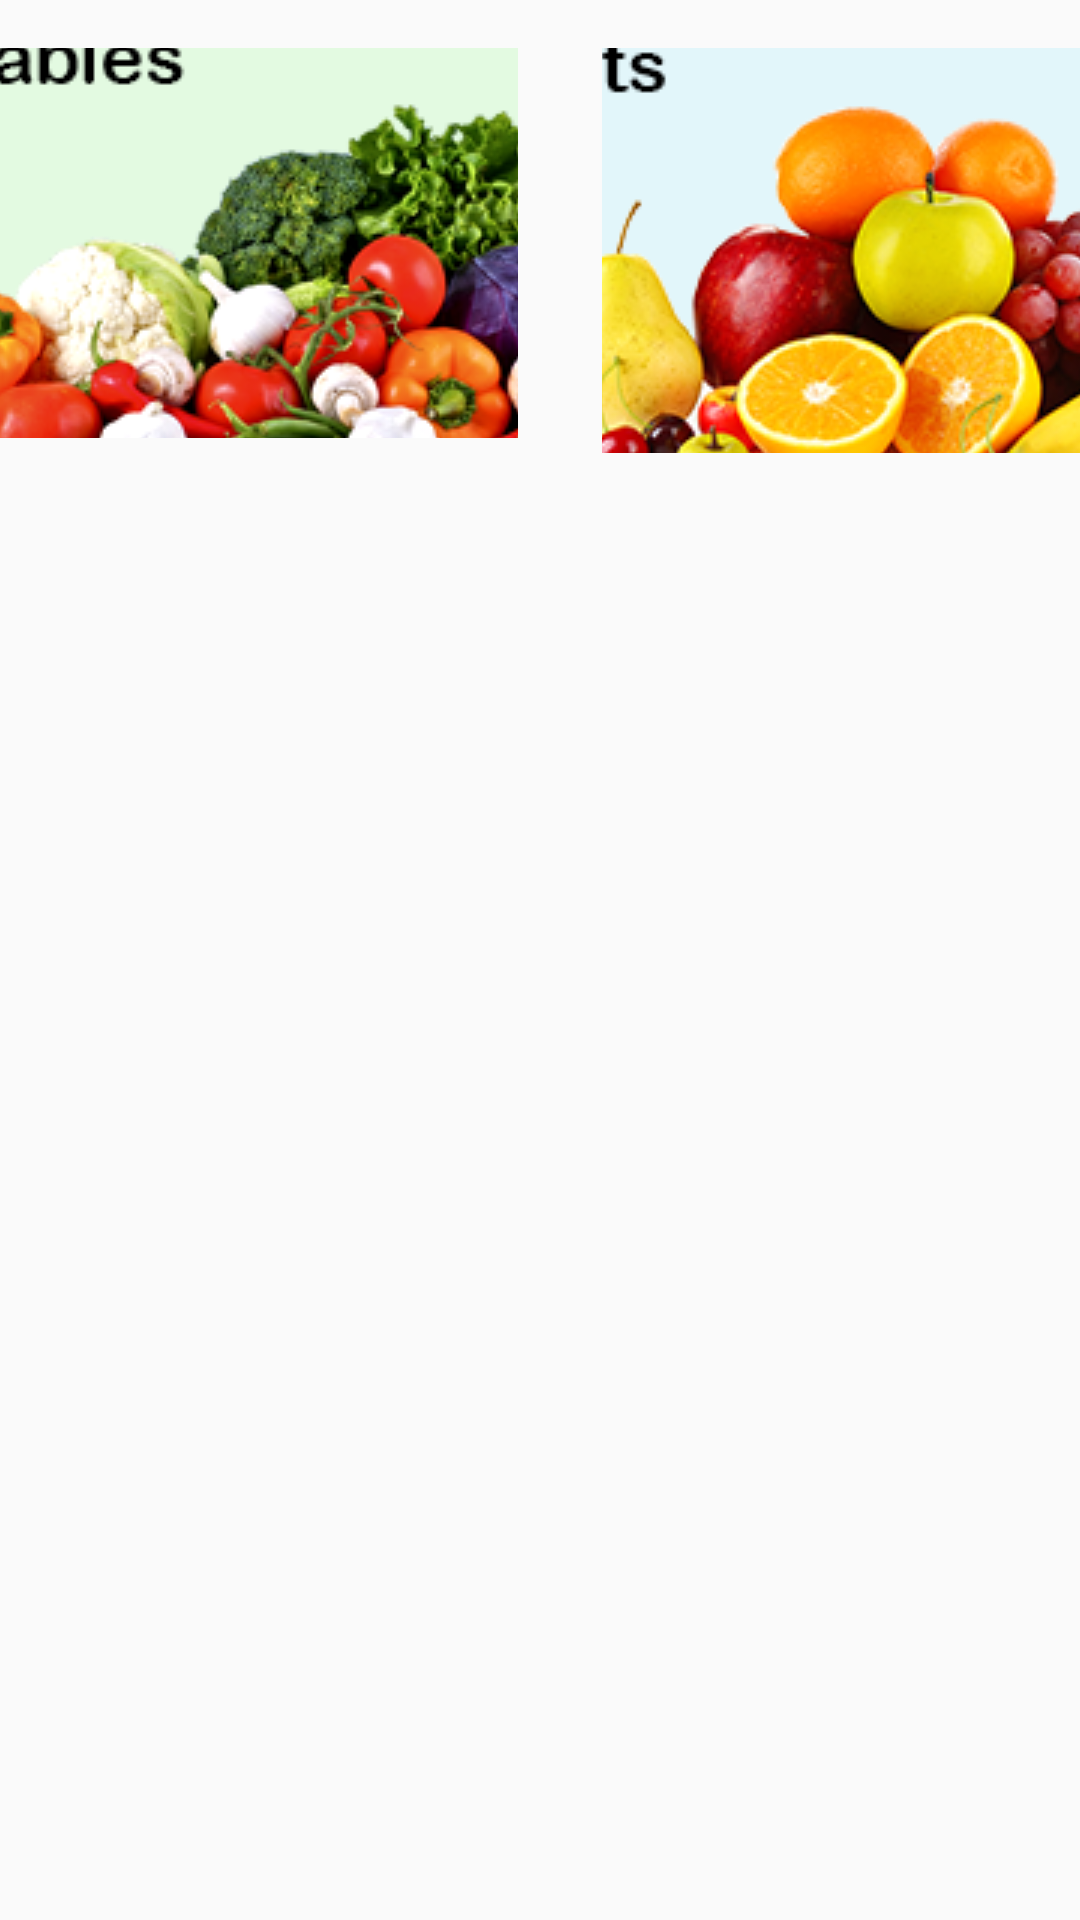

The Android layout XML behind this screen, and the referenced resources:
<!-- AndroidManifest.xml: application theme AppTheme -->
<!-- res/layout/fragment_combo.xml -->
<?xml version="1.0" encoding="utf-8"?>
<android.support.constraint.ConstraintLayout
    xmlns:android="http://schemas.android.com/apk/res/android"
    xmlns:tools="http://schemas.android.com/tools"
    android:layout_width="match_parent"
    android:layout_height="wrap_content"
    xmlns:app="http://schemas.android.com/apk/res-auto"
    tools:context=".Fragment.ComboFragment">

    
    <ImageButton
        android:id="@+id/img_fruits"
        android:layout_width="194dp"
        android:layout_height="135dp"
        android:layout_marginTop="16dp"
        android:layout_marginEnd="16dp"
        android:src="@drawable/fruits"
        app:layout_constraintEnd_toEndOf="parent"
        app:layout_constraintStart_toEndOf="@+id/img_veggie"
        app:layout_constraintTop_toTopOf="parent" />

    <ImageButton
        android:id="@+id/img_veggie"
        android:layout_width="203dp"
        android:layout_height="130dp"
        android:layout_marginStart="20dp"
        android:layout_marginTop="16dp"
        android:layout_marginEnd="28dp"
        android:onClick="img_btn1"
        android:src="@drawable/vegetables"
        app:layout_constraintEnd_toStartOf="@+id/img_fruits"
        app:layout_constraintStart_toStartOf="parent"
        app:layout_constraintTop_toTopOf="parent"
        tools:ignore="OnClick" />

</android.support.constraint.ConstraintLayout>
<!-- resources referenced by this layout -->
<resources>
  <!-- drawable fruits: png bitmap (drawable, 66257 bytes) -->
  <!-- drawable vegetables: png bitmap (drawable, 70418 bytes) -->
  <style name="AppTheme" parent="Theme.AppCompat.Light.DarkActionBar">
  
          
          <item name="colorPrimary">@color/colorPrimary</item>
          <item name="colorPrimaryDark">@color/colorPrimaryDark</item>
          <item name="colorAccent">@color/colorAccent</item>
  
      </style>
  <!-- not gathered from this repository: default colours our renderer supplied (Android Studio template values) -->
  <color name="colorPrimary">#FF6200EE</color>
  <color name="colorPrimaryDark">#FF3700B3</color>
  <color name="colorAccent">#FF03DAC5</color>
</resources>
